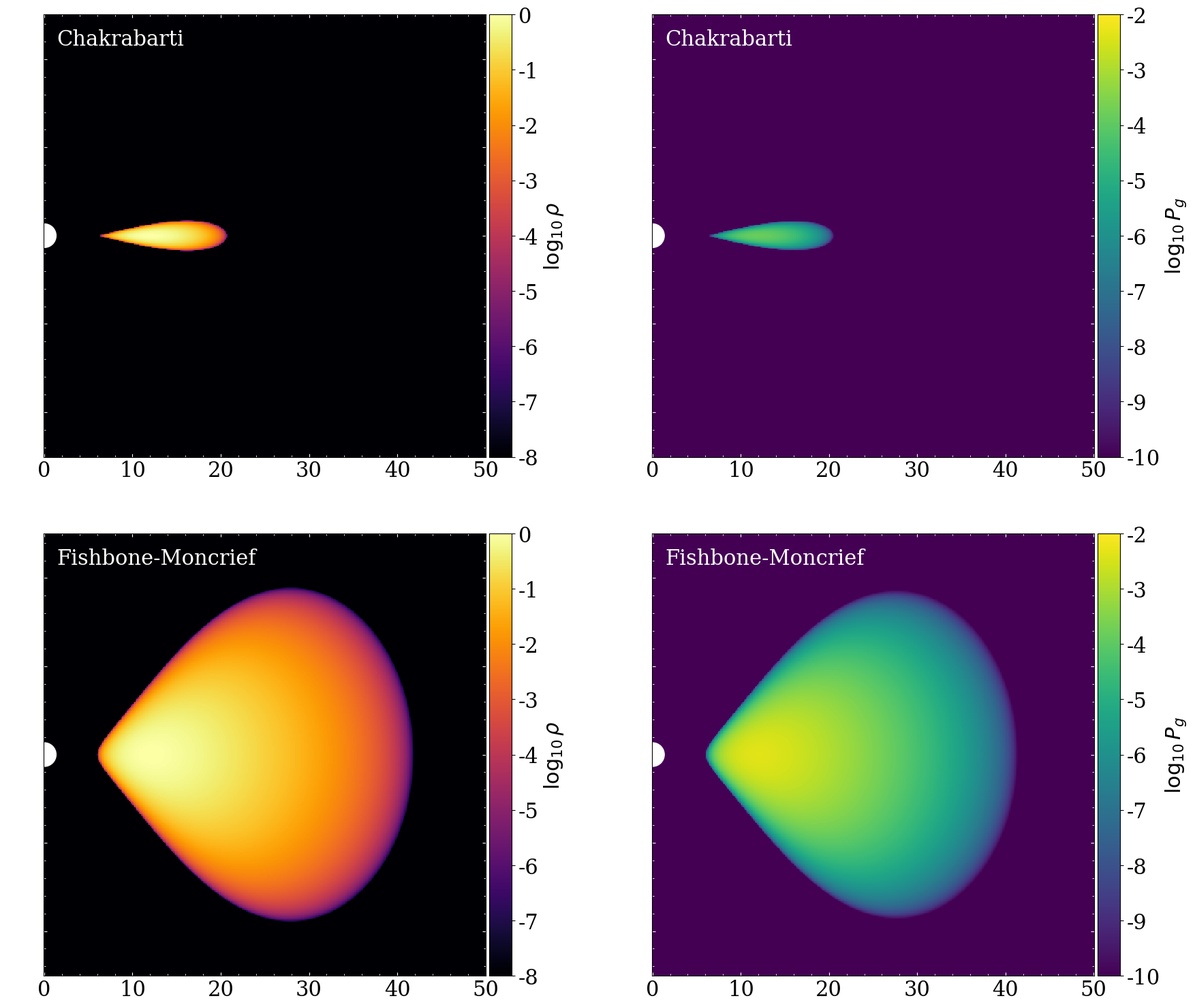

The matplotlib source for this figure:
#! /usr/bin/env python

# Adapted from @c-white's tori.py script.  Soiled by @pdmullen.

# Python modules
import numpy as np
import scipy.optimize
import warnings

# Python plotting modules
import matplotlib
import matplotlib.pyplot as plt
from mpl_toolkits.axes_grid1 import make_axes_locatable

# Physical parameters
a = 0.9375
r_edge = 6.0
r_peak = 12.0
gamma_adi = 4.0/3.0
rho_max = 1.0

# Grid parameters
r_max_global = 50.0
nx = 400
nz = 400


# Main function
def main(**kwargs):
    # Set up grid
    x = np.linspace(0.0, r_max_global, nx)
    z = np.linspace(-r_max_global/2.0, r_max_global/2.0, nz)
    x_grid, z_grid = np.meshgrid(x, z)
    r_grid = (x_grid**2 + z_grid**2)**0.5
    theta_grid = np.arccos(z_grid / r_grid)

    # Set up dictionary
    data = {}

    # Calculate Chakrabarti torus
    data['C'] = {}
    c, n = c_cn(r_edge, r_peak)
    ll = c_l_vec(r_grid, theta_grid, c, n)
    l_peak = c_l(r_peak, np.pi/2.0, c, n)
    h = c_h(r_grid, theta_grid, ll, c, n, r_edge)
    h_peak = c_h(r_peak, np.pi/2.0, l_peak, c, n, r_edge)
    rho = calculate_rho(h, h_peak)
    tt = calculate_tt(h, h_peak)
    data['C']['rho'] = np.where(r_grid >= r_edge, rho, np.nan)
    data['C']['tt'] = np.where(r_grid >= r_edge, tt, np.nan)

    # Calculate FM torus
    data['FM'] = {}
    f = fm_f_vec(r_grid, theta_grid, r_peak)
    f_in = fm_f(r_edge, np.pi/2.0, r_peak)
    f_peak = fm_f(r_peak, np.pi/2.0, r_peak)
    h = fm_h_vec(f, f_in)
    h_peak = fm_h(f_peak, f_in)
    rho = calculate_rho(h, h_peak)
    tt = calculate_tt(h, h_peak)
    data['FM']['rho'] = np.where(r_grid >= r_edge, rho, np.nan)
    data['FM']['tt'] = np.where(r_grid >= r_edge, tt, np.nan)

    # Prepare Figure
    fig = plt.figure(figsize=(18, 18))
    r_hor = 1.0 + (1.0 - a**2)**0.5
    plt.rc('text')
    plt.rc('font', family='serif', size=22)

    # Make Chakrabarti Density Plot
    ax1 = fig.add_subplot(2, 2, 1)
    ax1.set_aspect('equal')
    ax1.add_artist(plt.Circle((0, 0), r_hor, color='white'))
    ax1.text(0.03, 0.93, 'Chakrabarti', color='white', transform=ax1.transAxes)
    im = ax1.pcolormesh(x_grid, z_grid, np.log10(data['C']['rho']), cmap='inferno',
                        vmin=-8, vmax=0)
    cmap = matplotlib.cm.get_cmap('inferno')
    ax1.set_facecolor(cmap(0.0))
    ax1.xaxis.set_ticks_position('both')
    ax1.yaxis.set_ticks_position('both')
    ax1.tick_params(which='both', direction='in')
    plt.minorticks_on()
    divider = make_axes_locatable(ax1)
    cax = divider.append_axes("right", size="5%", pad=0.05)
    plt.colorbar(im, cax=cax, label='$\\log_{10} \\rho$')
    ax1.tick_params(axis='both', which='both', colors='white')
    plt.setp(ax1.get_xticklabels(), color="black")

    # Make Chakrabarti Pressure Plot
    ax2 = fig.add_subplot(2, 2, 2)
    ax2.set_aspect('equal')
    ax2.add_artist(plt.Circle((0, 0), r_hor, color='white'))
    ax2.text(0.03, 0.93, 'Chakrabarti', color='white', transform=ax2.transAxes)
    im = ax2.pcolormesh(x_grid, z_grid,
                        np.log10(data['C']['rho']*data['C']['tt']), cmap='viridis',
                        vmin=-10, vmax=-2)
    cmap = matplotlib.cm.get_cmap('viridis')
    ax2.set_facecolor(cmap(0.0))
    ax2.xaxis.set_ticks_position('both')
    ax2.yaxis.set_ticks_position('both')
    ax2.tick_params(which='both', direction='in')
    plt.minorticks_on()
    divider = make_axes_locatable(ax2)
    cax = divider.append_axes("right", size="5%", pad=0.05)
    plt.colorbar(im, cax=cax, label='$\\log_{10} P_g$')
    ax2.tick_params(axis='both', which='both', colors='white')
    plt.setp(ax2.get_xticklabels(), color="black")

    # Make FM Density Plot
    ax3 = fig.add_subplot(2, 2, 3)
    ax3.set_aspect('equal')
    ax3.add_artist(plt.Circle((0, 0), r_hor, color='white'))
    ax3.text(0.03, 0.93, 'Fishbone-Moncrief', color='white', transform=ax3.transAxes)
    im = ax3.pcolormesh(x_grid, z_grid, np.log10(data['FM']['rho']), cmap='inferno',
                        vmin=-8, vmax=0)
    cmap = matplotlib.cm.get_cmap('inferno')
    ax3.set_facecolor(cmap(0.0))
    ax3.xaxis.set_ticks_position('both')
    ax3.yaxis.set_ticks_position('both')
    ax3.tick_params(which='both', direction='in')
    plt.minorticks_on()
    divider = make_axes_locatable(ax3)
    cax = divider.append_axes("right", size="5%", pad=0.05)
    plt.colorbar(im, cax=cax, label='$\\log_{10} \\rho$')
    ax3.tick_params(axis='both', which='both', colors='white')
    plt.setp(ax3.get_xticklabels(), color="black")

    # Make FM Pressure Plot
    ax4 = fig.add_subplot(2, 2, 4)
    ax4.set_aspect('equal')
    ax4.add_artist(plt.Circle((0, 0), r_hor, color='white'))
    ax4.text(0.03, 0.93, 'Fishbone-Moncrief', color='white', transform=ax4.transAxes)
    im = ax4.pcolormesh(x_grid, z_grid,
                        np.log10(data['FM']['rho']*data['FM']['tt']), cmap='viridis',
                        vmin=-10, vmax=-2)
    cmap = matplotlib.cm.get_cmap('viridis')
    ax4.set_facecolor(cmap(0.0))
    ax4.xaxis.set_ticks_position('both')
    ax4.yaxis.set_ticks_position('both')
    ax4.tick_params(which='both', direction='in')
    plt.minorticks_on()
    divider = make_axes_locatable(ax4)
    cax = divider.append_axes("right", size="5%", pad=0.05)
    plt.colorbar(im, cax=cax, label='$\\log_{10} P_g$')
    ax4.tick_params(axis='both', which='both', colors='white')
    plt.setp(ax4.get_xticklabels(), color="black")

    # Save Figure
    plt.tight_layout()
    plt.subplots_adjust(left=None, bottom=None, right=None, top=None,
                        wspace=0.3, hspace=-0.2)
    fig.savefig('gr_equilibria.png')
    plt.close(fig)


# Geometric factors
def geometry(r, theta):
    s = np.sin(theta)
    c = np.cos(theta)
    delta = r**2 - 2.0*r + a**2
    sigma = r**2 + a**2*c**2
    aa = (r**2 + a**2)**2 - a**2*delta*s**2
    return s, delta, sigma, aa


# Metric factors
def metric(r, theta):
    s, delta, sigma, aa = geometry(r, theta)
    g_tt = -1.0 + 2.0*r / sigma
    g_tphi = -2.0*a*r / sigma*s**2
    g_phiphi = (r**2 + a**2 + 2.0*a**2*r / sigma*s**2)*s**2
    gtt = -aa / (delta*sigma)
    gtphi = -2.0*a*r / (delta*sigma)
    with warnings.catch_warnings():
        warnings.filterwarnings('ignore', 'invalid value encountered in power',
                                RuntimeWarning)
        warnings.filterwarnings('ignore', 'invalid value encountered in double_scalars',
                                RuntimeWarning)
        warnings.filterwarnings('ignore', 'invalid value encountered in scalar power',
                                RuntimeWarning)
        alpha = (-gtt)**-0.5
    return g_tt, g_tphi, g_phiphi, gtt, gtphi, alpha


# Keplerian ll
def l_k(r):
    return (r**0.5*((1.0 - 2.0*a*(1.0/r)**0.5/r + a**2/r**2) /
                    (1.0 - 2.0/r + a*(1.0/r)**0.5/r)))


# Von Zeipel parameter
def vz(r, ll):
    return ((r**3 + a**2*r + 2.0*a*(a-ll)) / (r + 2*a/ll - 2.0))**0.5


# C c and n
def c_cn(r_edge, r_peak):
    l_in = l_k(r_edge)
    l_peak = l_k(r_peak)
    lambda_in = vz(r_edge, l_in)
    lambda_peak = vz(r_peak, l_peak)
    n = np.log(l_peak/l_in) / np.log(lambda_peak/lambda_in)
    c = l_in*lambda_in**(-n)
    return c, n


# C ll
def c_l(r, theta, c, n):
    g_tt, g_tphi, g_phiphi, _, _, _ = metric(r, theta)
    res = lambda ll : (ll/c)**(2.0/n) + (ll*g_phiphi + ll**2*g_tphi) / (g_tphi + ll*g_tt)  # noqa
    try:
        l_val = scipy.optimize.brentq(res, 1.0, 100.0)
    except ValueError:
        l_val = np.nan
    return l_val
c_l_vec = np.vectorize(c_l)  # noqa


# C h
def c_h(r, theta, ll, c, n, r_edge):
    l_in = c_l(r_edge, np.pi/2.0, c, n)
    u_t = c_u_t(r, theta, ll)
    u_t_in = c_u_t(r_edge, np.pi/2.0, l_in)
    h = u_t_in / u_t
    if n == 1.0:
        h *= (l_in/ll)**(c**2/(c**2-1.0))
    else:
        h *= (abs(1.0 - c**(2.0/n)*ll**(2.0-2.0/n))**(n/(2.0-2.0*n)) *
              abs(1.0 - c**(2.0/n)*l_in**(2.0-2.0/n))**(n/(2.0*n-2.0)))
    return h


# C u_t
def c_u_t(r, theta, ll):
    g_tt, g_tphi, g_phiphi, _, _, _ = metric(r, theta)
    with warnings.catch_warnings():
        warnings.filterwarnings('ignore', 'invalid value encountered in sqrt',
                                RuntimeWarning)
        u_t = -((g_tphi**2 - g_tt*g_phiphi)/(g_phiphi + 2.0*ll*g_tphi + ll**2*g_tt))**0.5
    return u_t


# FM l_*
def fm_ls(r_peak):
    return ((1.0 / r_peak**3) ** 0.5*((r_peak**4 + a**2 * r_peak**2 - 2.0*a**2 * r_peak
                                       - a * (r_peak)**0.5 * (r_peak**2 - a**2)) /
                                      (r_peak**2 - 3.0 * r_peak + 2.0*a * (r_peak)**0.5)))


# FM f
def fm_f(r, theta, r_peak):
    s, delta, sigma, aa = geometry(r, theta)
    ls = fm_ls(r_peak)
    with warnings.catch_warnings():
        warnings.filterwarnings('ignore', 'invalid value encountered in double_scalars',
                                RuntimeWarning)
        warnings.filterwarnings('ignore', 'invalid value encountered in log',
                                RuntimeWarning)
        warnings.filterwarnings('ignore', 'divide by zero encountered in double_scalars',
                                RuntimeWarning)
        warnings.filterwarnings('ignore', 'invalid value encountered in scalar power',
                                RuntimeWarning)
        warnings.filterwarnings('ignore', 'invalid value encountered in scalar subtract',
                                RuntimeWarning)
        warnings.filterwarnings('ignore', 'divide by zero encountered in scalar divide',
                                RuntimeWarning)
        f = (0.5 * np.log(aa/(delta*sigma) + ((aa/(delta*sigma))**2
                          + 4.0*ls**2/(delta*s**2)) ** 0.5)
             - 0.5 * (1.0 + 4.0*ls**2*delta*sigma**2/(aa**2*s**2)) ** 0.5 - 2.0*a*r*ls/aa)
    return f
fm_f_vec = np.vectorize(fm_f)  # noqa


# FM h
def fm_h(f, f_in):
    return np.exp(f - f_in)


# FM h vec
def fm_h_vec(f, f_in):
    h = fm_h(f, f_in)
    with warnings.catch_warnings():
        warnings.filterwarnings('ignore', 'invalid value encountered in greater',
                                RuntimeWarning)
        h = np.where(h > 1.0, h, np.nan)
    return h


# Density from enthalpy
def calculate_rho(h, h_peak):
    tt = (gamma_adi-1.0)/gamma_adi*(h - 1.0)
    tt_peak = (gamma_adi-1.0)/gamma_adi*(h_peak - 1.0)
    with warnings.catch_warnings():
        warnings.filterwarnings('ignore', 'invalid value encountered in power',
                                RuntimeWarning)
        rho = rho_max*(tt / tt_peak)**(1.0/(gamma_adi-1.0))
    return rho


# Temperature from enthalpy
def calculate_tt(h, h_peak):
    tt = (gamma_adi-1.0)/gamma_adi*(h - 1.0)
    return tt


# Execute main function
if __name__ == '__main__':
    main()
